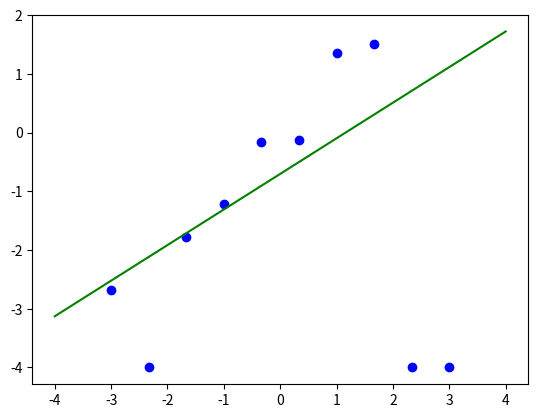

The matplotlib source for this figure:
import numpy as np
import matplotlib

import matplotlib.pyplot as plt

np.random.seed(1)


def generate_sample(x_min=-3., x_max=3., sample_size=10):
    x = np.linspace(x_min, x_max, num=sample_size)
    y = x + np.random.normal(loc=0., scale=.2, size=sample_size)
    y[-1] = y[-2] = y[1] = -4  # outlier
    return x, y


def build_design_matrix(x):
    phi = np.empty(x.shape + (2,))
    phi[:, 0] = 1.
    phi[:, 1] = x
    return phi


def iterative_reweighted_least_squares(x, y, eta=1., n_iter=1000):
    phi = build_design_matrix(x)
    # initialize theta using the solution of regularized ridge regression
    theta = theta_prev = np.linalg.solve(
        phi.T.dot(phi) + 1e-4 * np.identity(phi.shape[1]), phi.T.dot(y))
    for _ in range(n_iter):
        r = np.abs(phi.dot(theta_prev) - y)
        w = np.diag(np.where(r > eta, eta / r, 1.))
        phit_w_phi = phi.T.dot(w).dot(phi)
        phit_w_y = phi.T.dot(w).dot(y)
        theta = np.linalg.solve(phit_w_phi, phit_w_y)
        if np.linalg.norm(theta - theta_prev) < 1e-3:
            break
        theta_prev = theta
    return theta


def predict(x, theta):
    phi = build_design_matrix(x)
    return phi.dot(theta)


def visualize(x, y, theta, x_min=-4., x_max=4., filename='lecture4-p31.png'):
    X = np.linspace(x_min, x_max, 1000)
    Y = predict(X, theta)
    plt.clf()
    plt.plot(X, Y, color='green')
    plt.scatter(x, y, c='blue', marker='o')
    plt.savefig(filename)


x, y = generate_sample()
theta = iterative_reweighted_least_squares(x, y, eta=1.)
visualize(x, y, theta)
